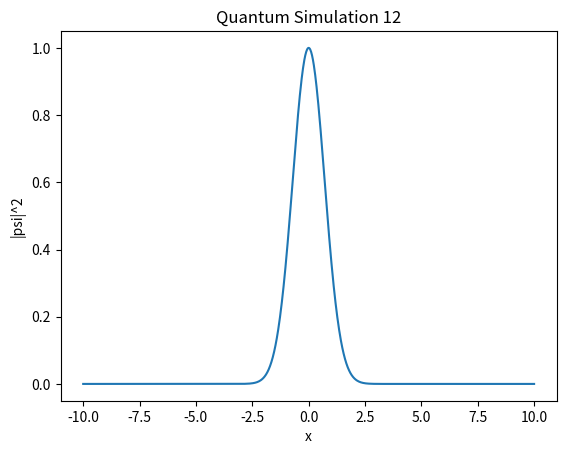

Python code for this plot:
import numpy as np
import matplotlib.pyplot as plt

def simulate():
    x = np.linspace(-10, 10, 1000)
    psi = np.exp(-x**2 / 2) * np.exp(1j * 5 * x)
    plt.plot(x, np.abs(psi)**2)
    plt.title("Quantum Simulation 12")
    plt.xlabel("x")
    plt.ylabel("|psi|^2")

if __name__ == "__main__":
    simulate()
